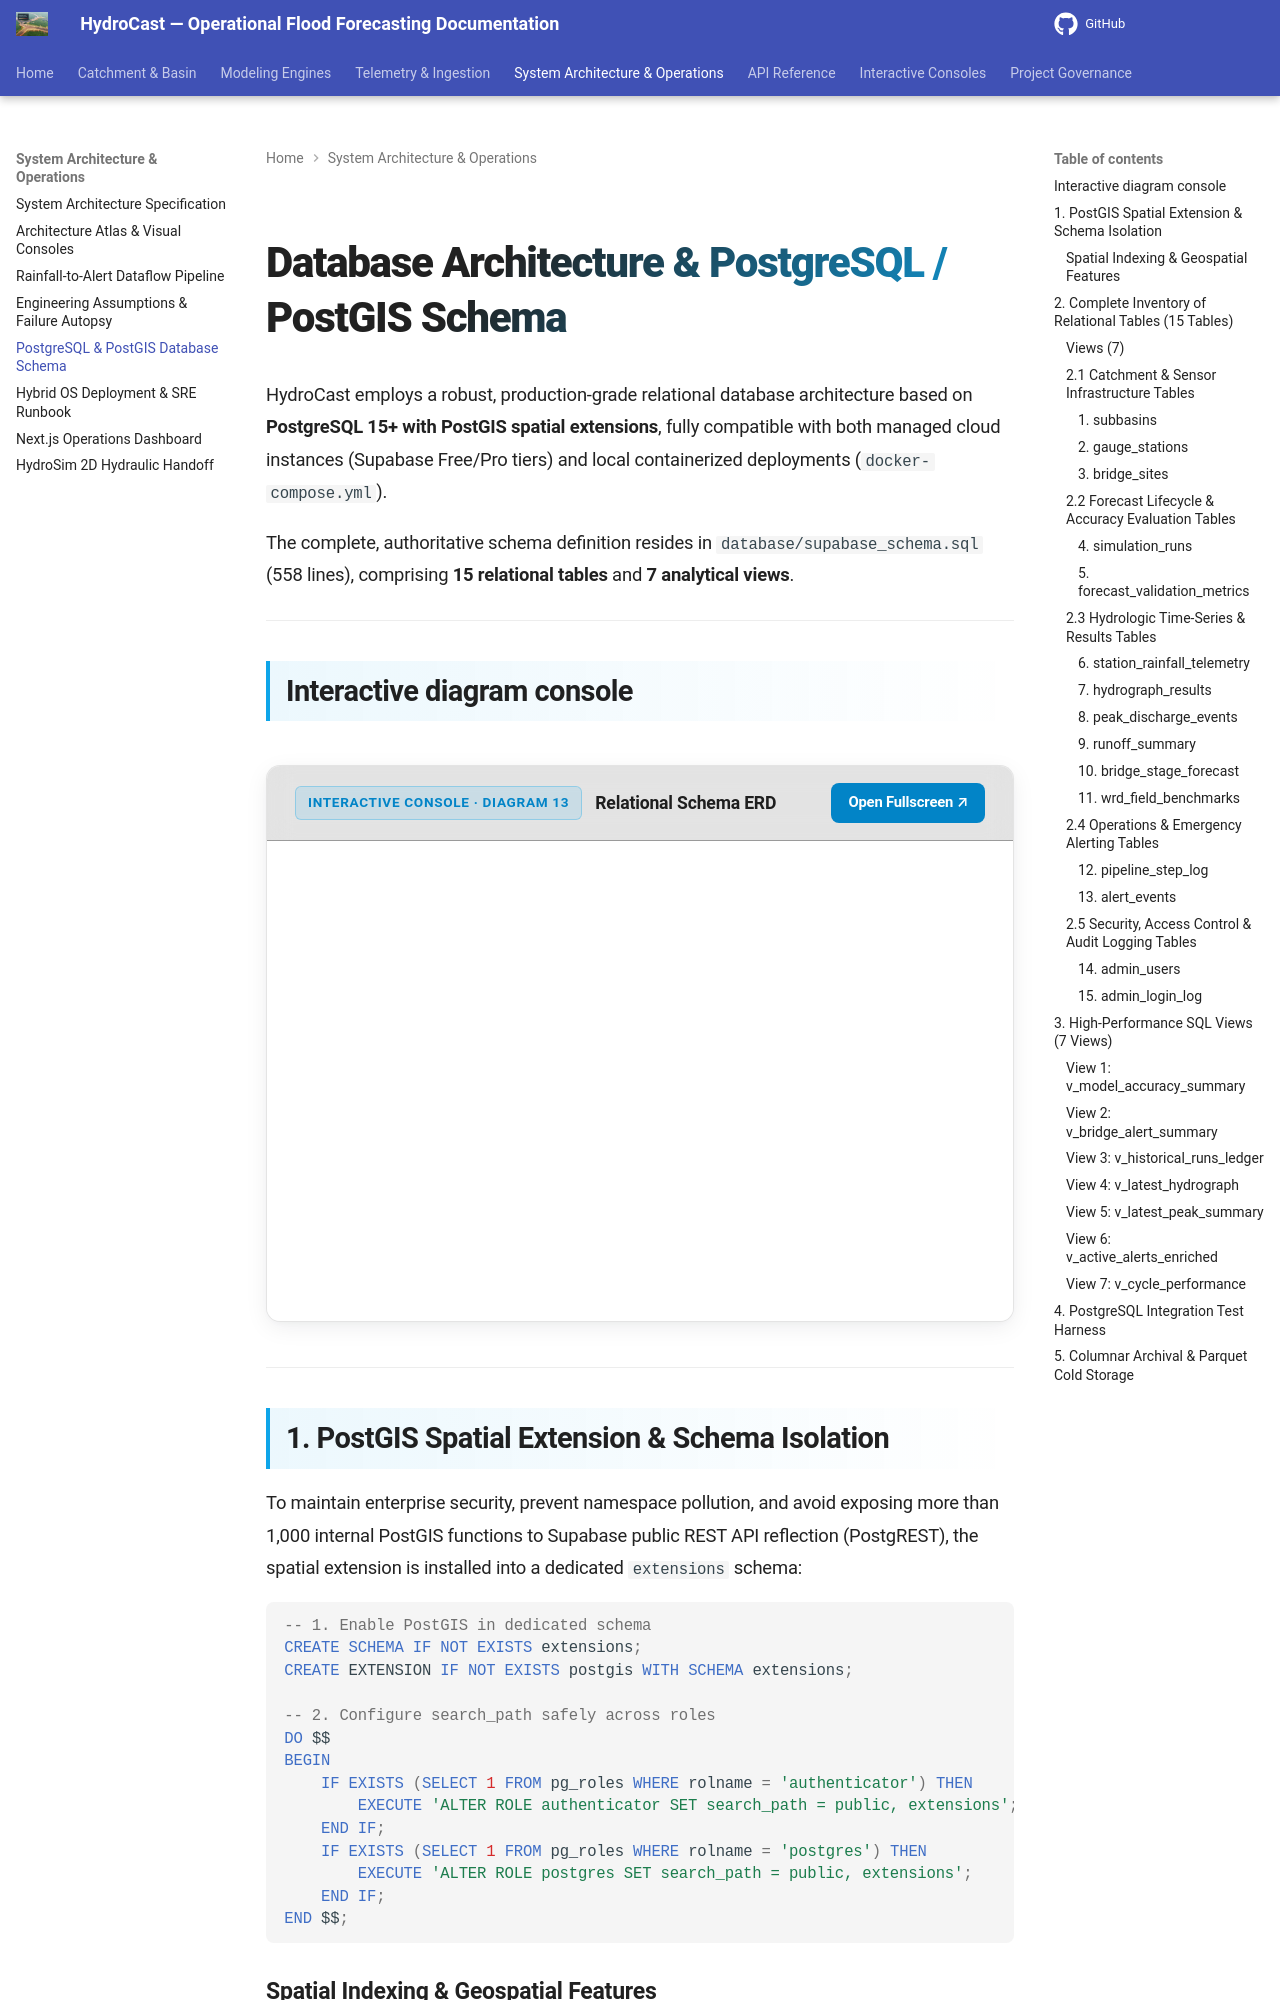

repository: satwikcccss-crypto/CCCSS-SUK-Panchganga_Hydrocast · page: database/index.html · generator: mkdocs

# Database Architecture & PostgreSQL / PostGIS Schema

HydroCast employs a robust, production-grade relational database architecture based on **PostgreSQL 15+ with PostGIS spatial extensions**, fully compatible with both managed cloud instances (Supabase Free/Pro tiers) and local containerized deployments (`docker-compose.yml`).

The complete, authoritative schema definition resides in `database/supabase_schema.sql` (558 lines), comprising **13 relational tables** and **7 analytical views**.

---

## Interactive diagram consoles

The console below is the rendered reference for this page: it carries the same structure, tier boundaries and failure branches that the prose describes.

<div class="hydrocast-diagram-card">
  <div class="hydrocast-diagram-header">
    <div class="hydrocast-diagram-title">
      <span class="hydrocast-diagram-badge">Interactive Console · Diagram 13</span>
      <strong>Relational Schema ERD</strong>
    </div>
    <div class="hydrocast-diagram-actions">
      <a class="hydrocast-diagram-btn" href="../diagrams/13-database-schema.html" target="_blank">Open Fullscreen ↗</a>
    </div>
  </div>
  <iframe class="hydrocast-diagram-frame" src="../diagrams/13-database-schema.html?embed=1" title="Relational Schema ERD Console"></iframe>
</div>

---

## 1. PostGIS Spatial Extension & Schema Isolation

To maintain enterprise security, prevent namespace pollution, and avoid exposing more than 1,000 internal PostGIS functions to Supabase public REST API reflection (PostgREST), the spatial extension is installed into a dedicated `extensions` schema:

```sql
-- 1. Enable PostGIS in dedicated schema
CREATE SCHEMA IF NOT EXISTS extensions;
CREATE EXTENSION IF NOT EXISTS postgis WITH SCHEMA extensions;

-- 2. Configure search_path safely across roles
DO $$
BEGIN
    IF EXISTS (SELECT 1 FROM pg_roles WHERE rolname = 'authenticator') THEN
        EXECUTE 'ALTER ROLE authenticator SET search_path = public, extensions';
    END IF;
    IF EXISTS (SELECT 1 FROM pg_roles WHERE rolname = 'postgres') THEN
        EXECUTE 'ALTER ROLE postgres SET search_path = public, extensions';
    END IF;
END $$;
```
